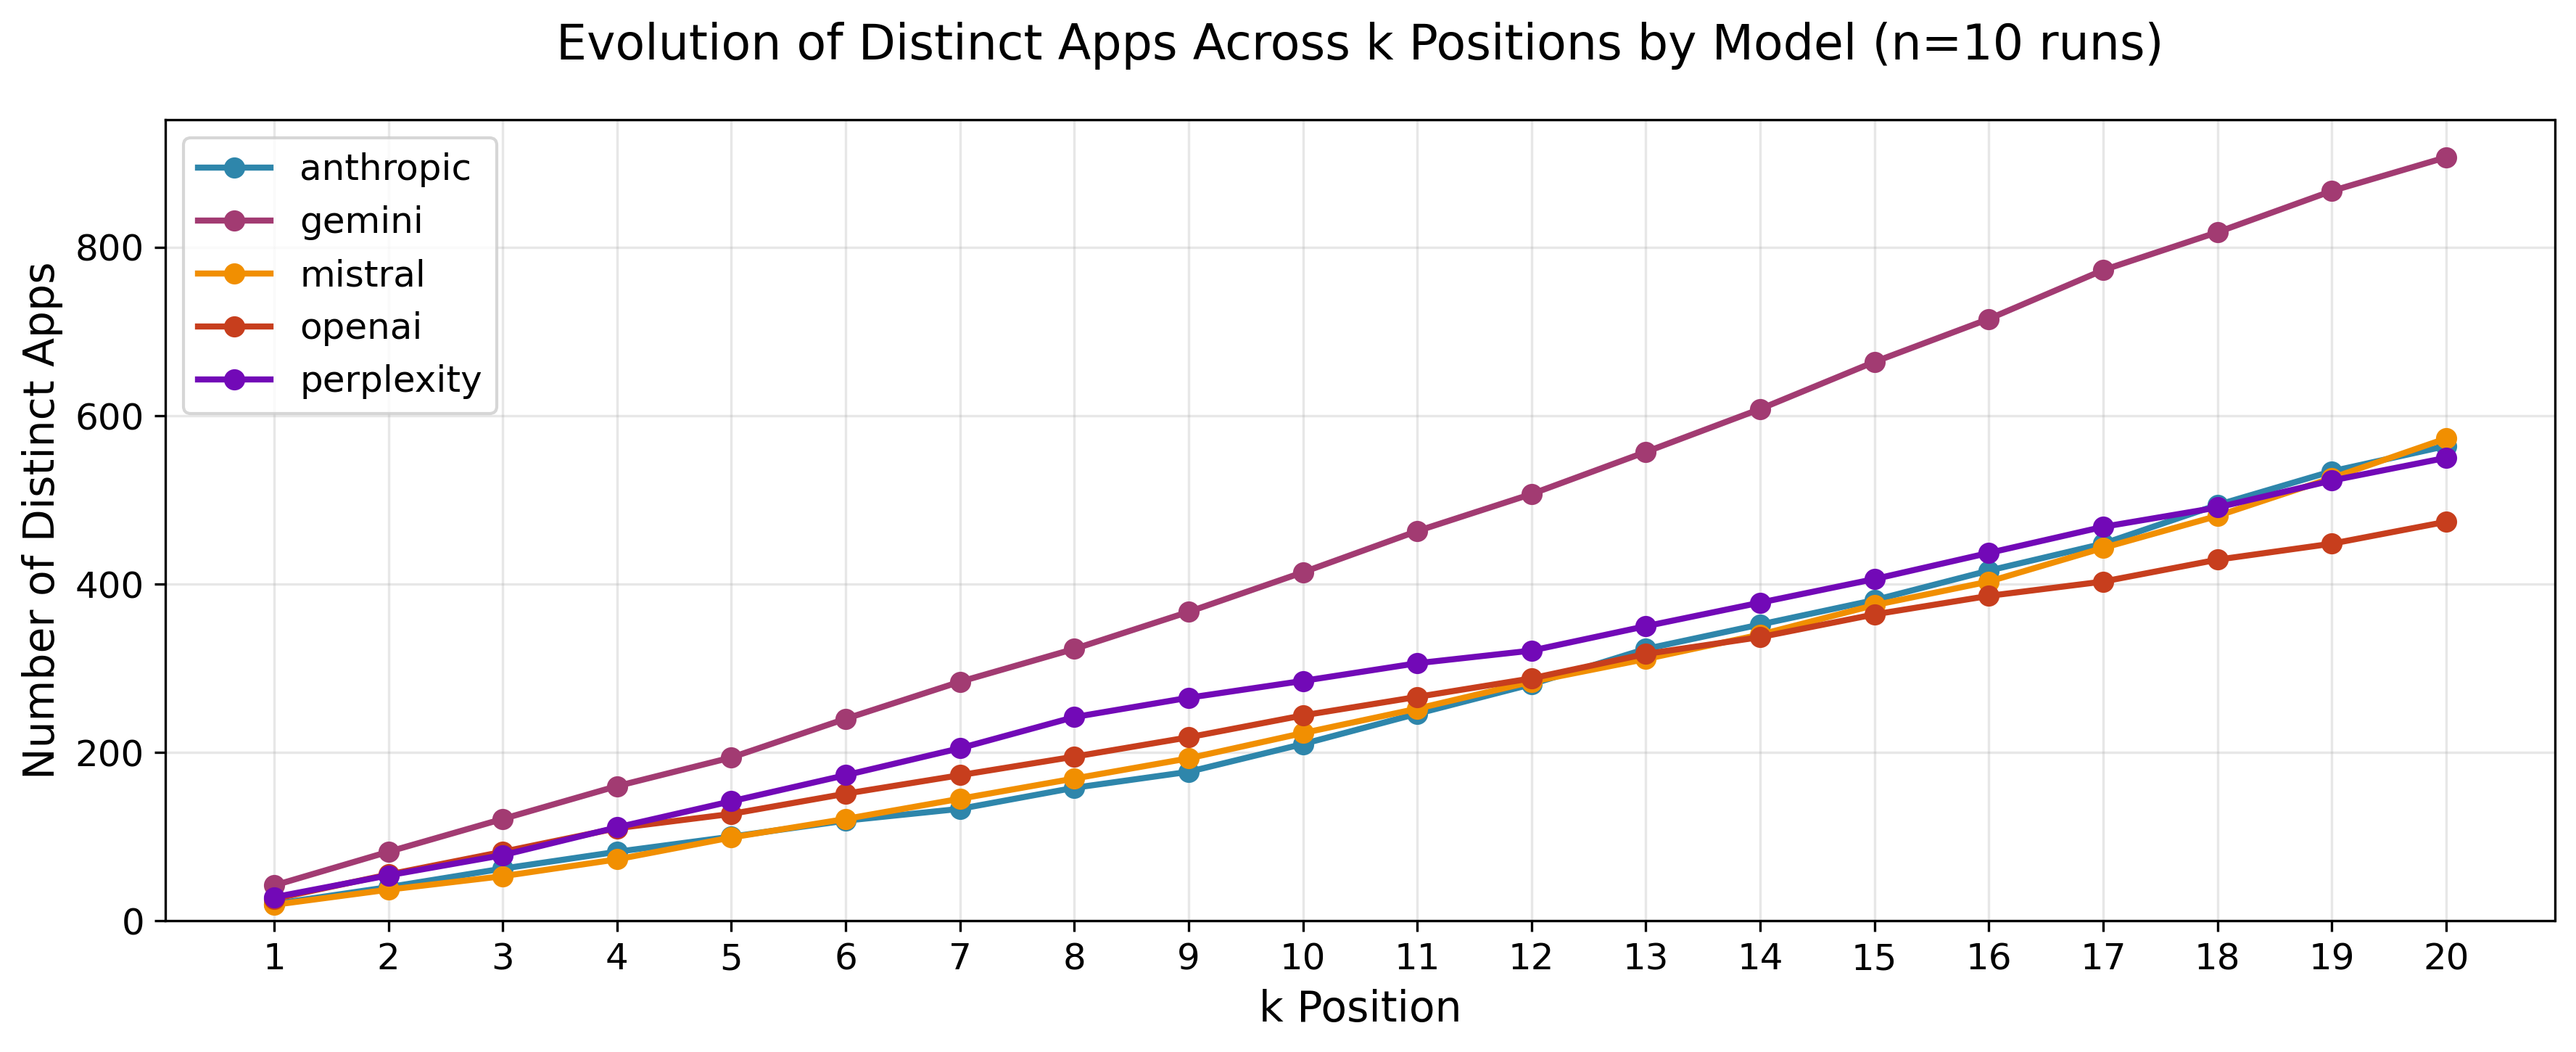

Source data for this figure (header and first rows):
k_position, anthropic, gemini, mistral, openai, perplexity
1, 20, 42, 19, 26, 28
2, 40, 82, 37, 55, 54
3, 62, 121, 53, 82, 78
4, 82, 160, 73, 110, 111
5, 100, 194, 99, 127, 142
6, 119, 240, 121, 151, 173
7, 133, 284, 145, 173, 205
8, 158, 323, 169, 195, 242
9, 177, 367, 193, 218, 265
10, 210, 414, 223, 244, 285
11, 246, 463, 252, 266, 306
12, 281, 507, 284, 288, 321
13, 323, 557, 311, 317, 350
14, 352, 608, 340, 337, 378
15, 381, 664, 375, 364, 406
16, 416, 715, 403, 386, 437
17, 448, 773, 443, 403, 468
18, 494, 818, 481, 429, 491
19, 534, 867, 526, 448, 523
20, 564, 907, 573, 474, 550
